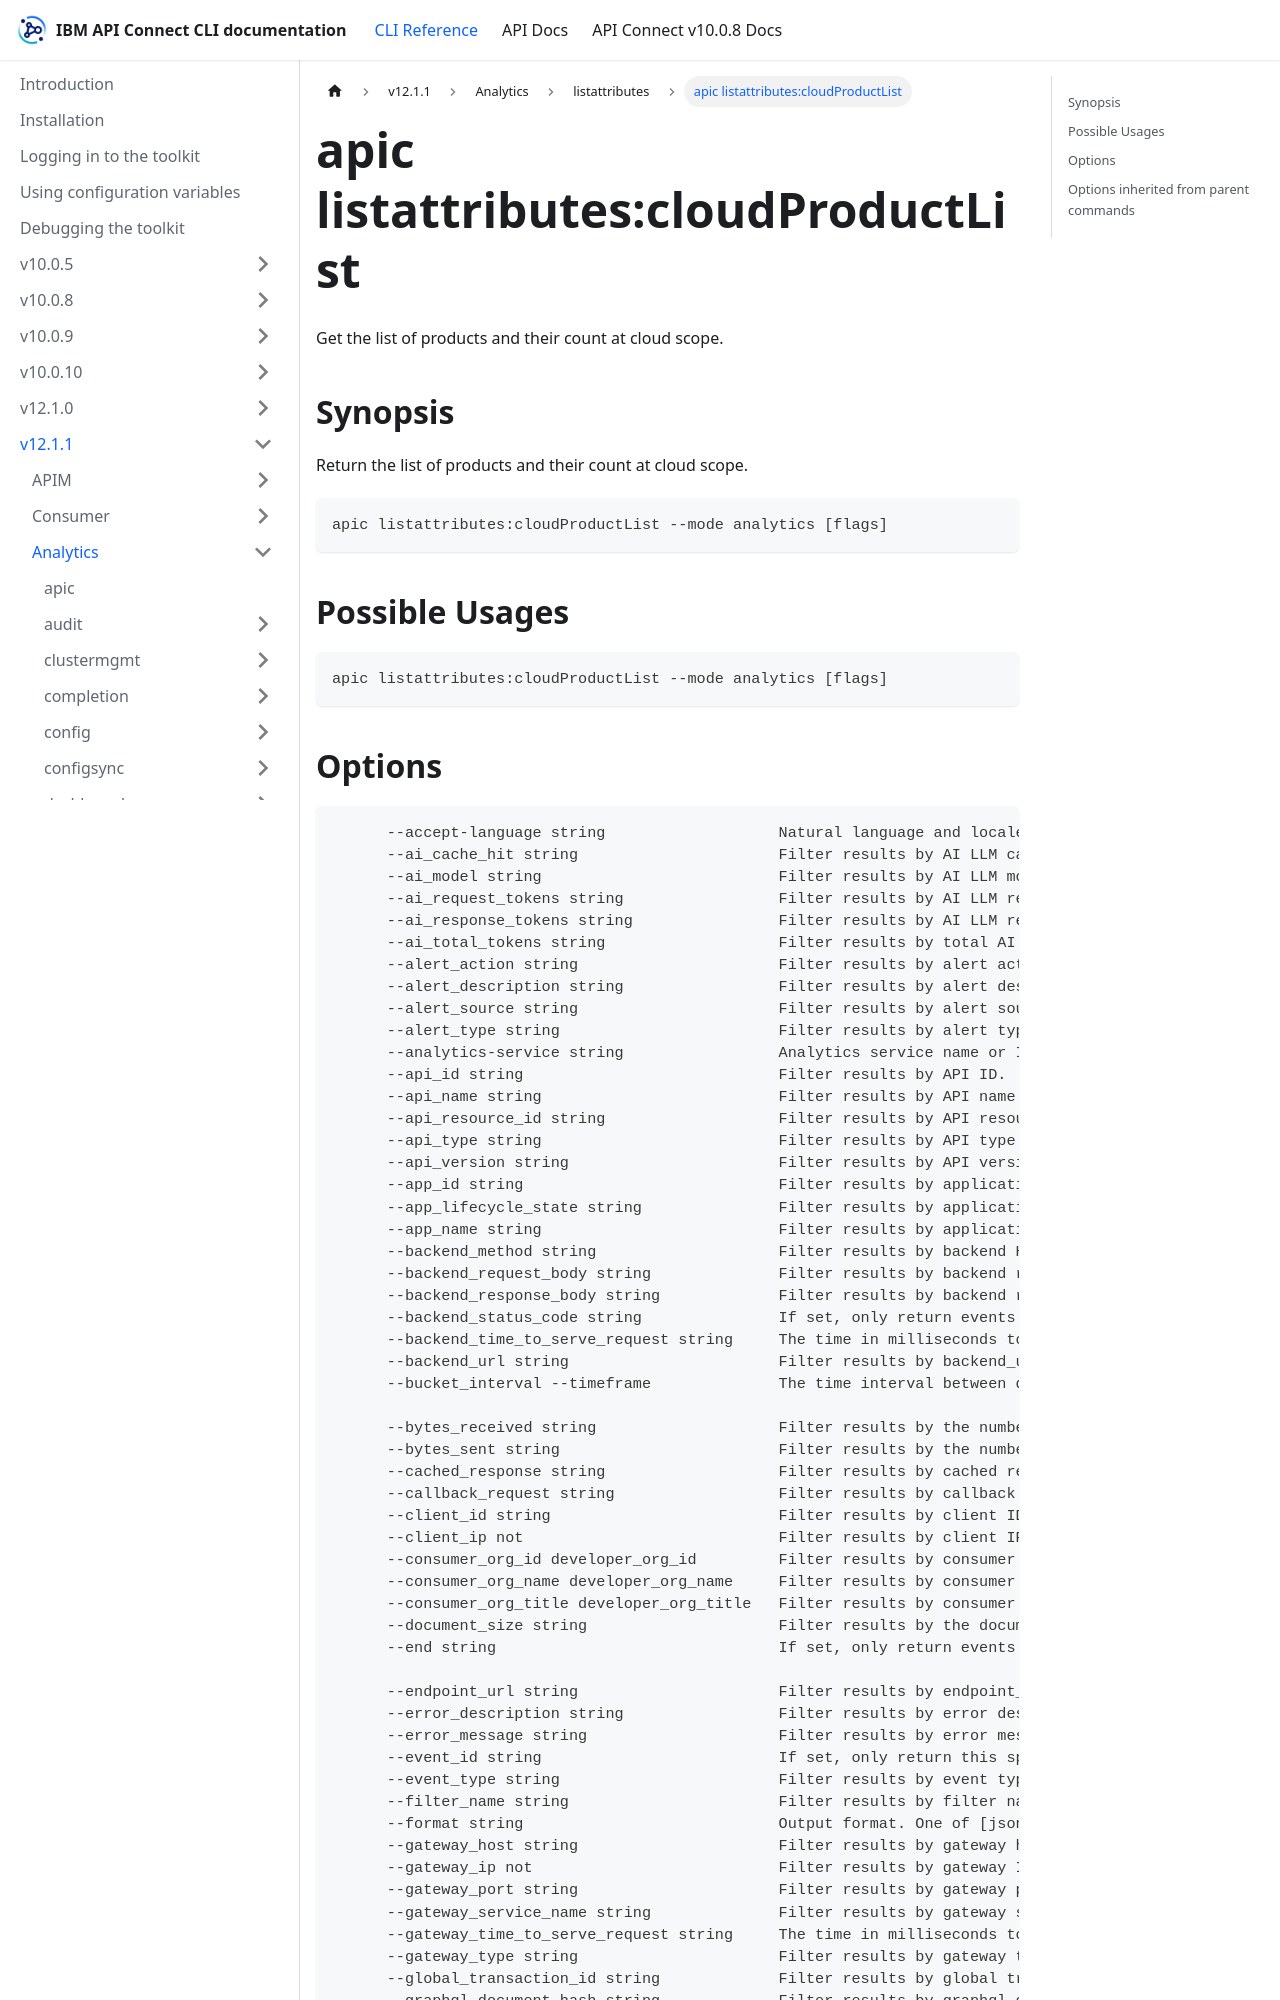

repository: ibm-apiconnect/clidocs · page: docs/v1211/analytics/listattributes/apic_listattributes_cloudProductList.html · generator: docusaurus

---
tags:
- "group: listattributes"
- "scope: cloud"
---
# apic listattributes:cloudProductList

Get the list of products and their count at cloud scope.

## Synopsis

Return the list of products and their count at cloud scope.

```
apic listattributes:cloudProductList --mode analytics [flags]
```

## Possible Usages

```
apic listattributes:cloudProductList --mode analytics [flags]
```
